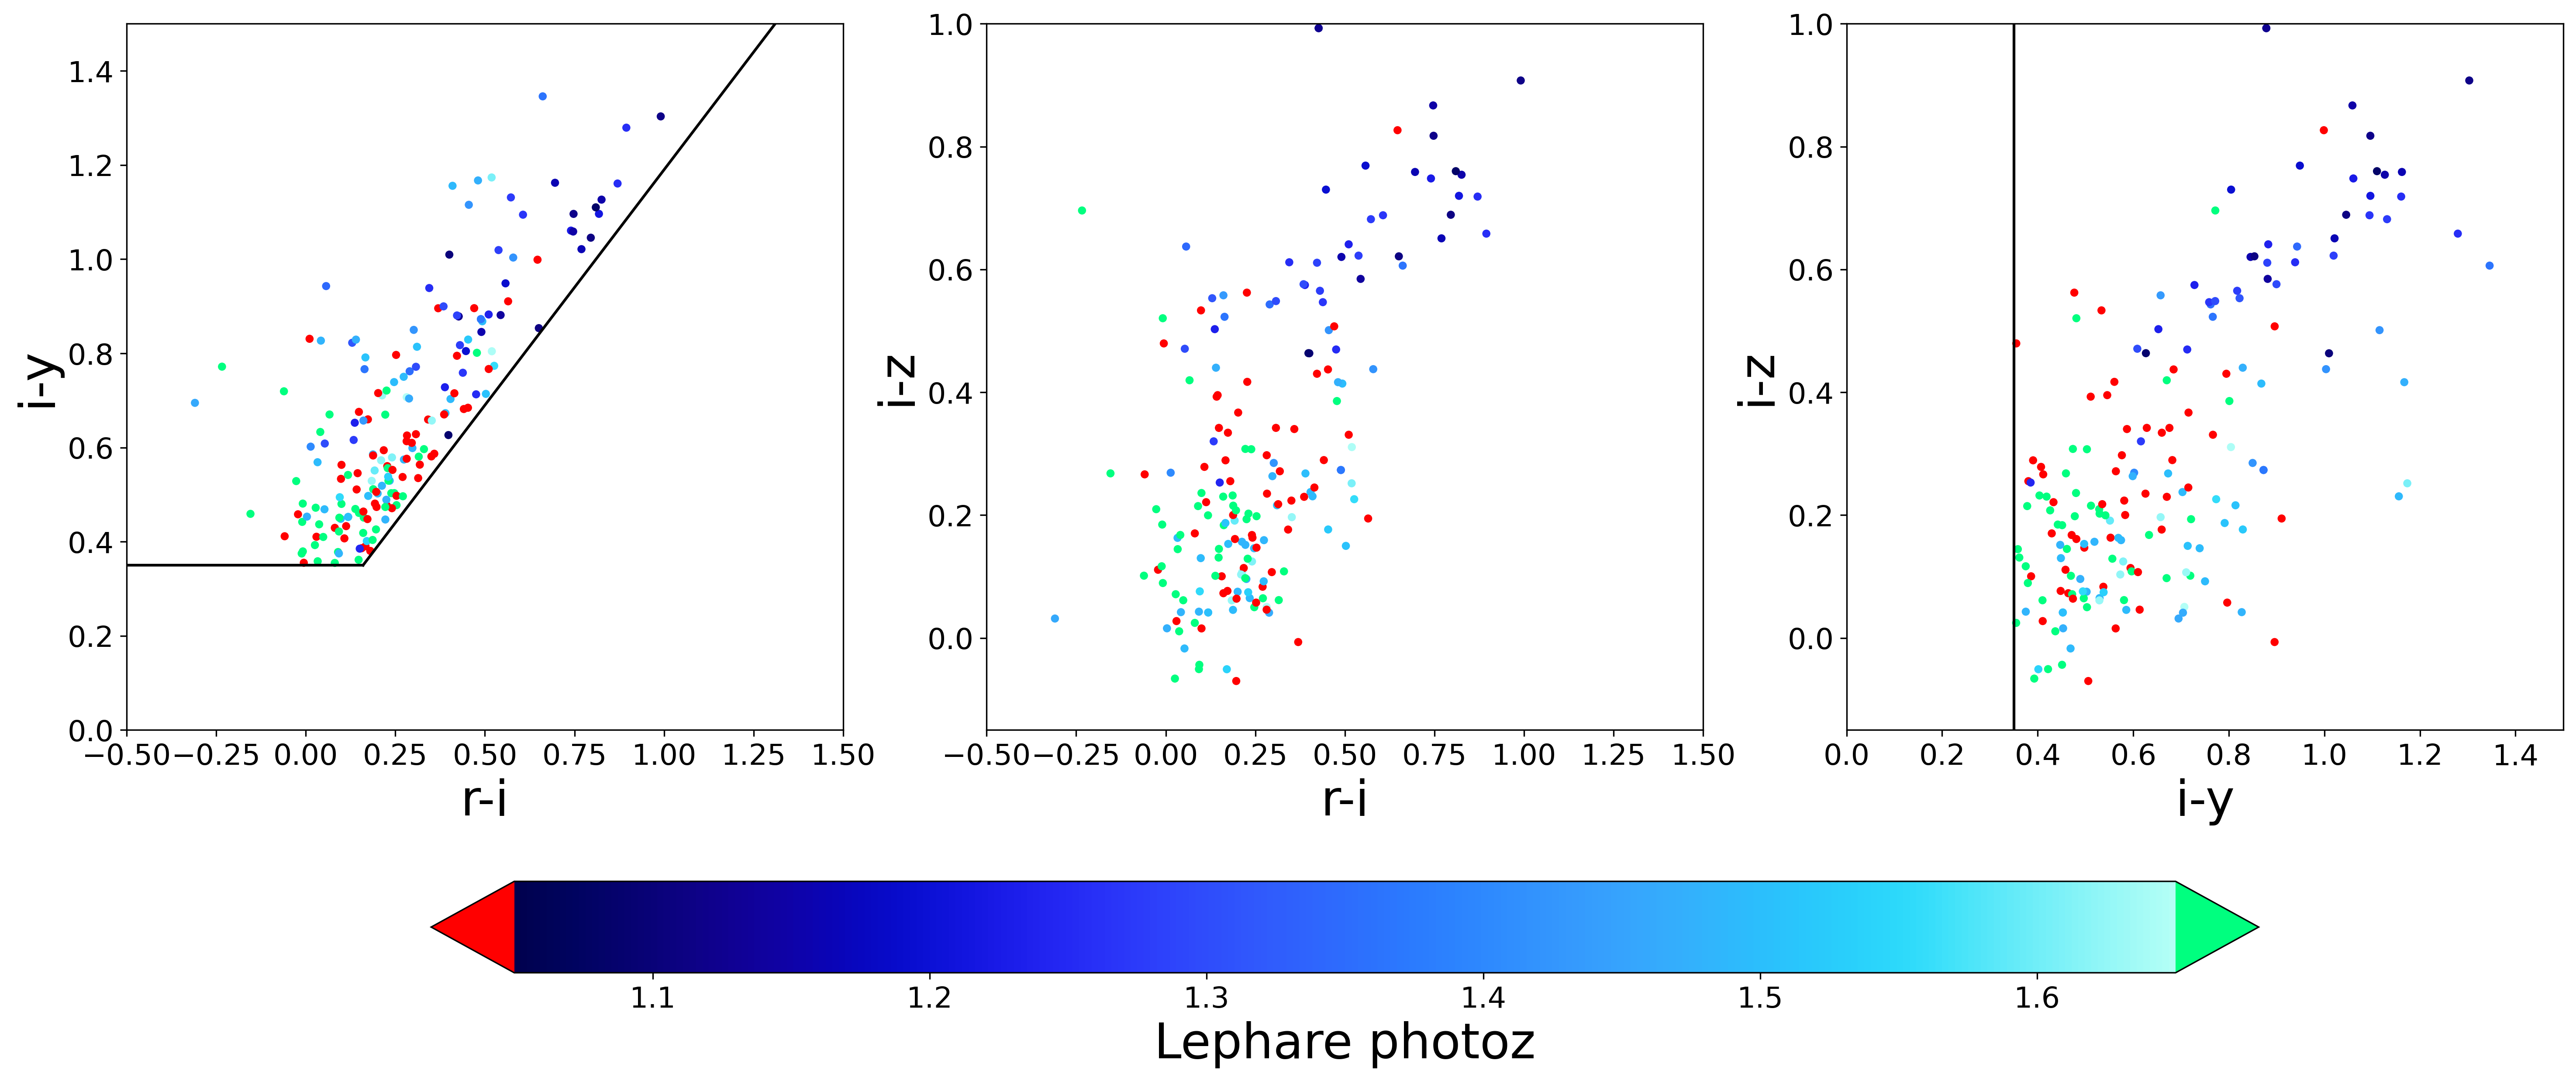

Recreate this plot in Python.
#imports
import numpy as np
from matplotlib import pyplot as plt
from astropy import units as u 
from astropy import table
from astropy.table import hstack
import astropy.units as u
from astropy.coordinates import SkyCoord
import colorcet as cc

#load in cosmos2020 catalog
catversion1 = 'Farmer'  
dir_in1 ='/Users/yokisalcedo/Desktop/Emission-Line-Galaxy-Target-Selection/data/'  
dir_out1 = '/Users/yokisalcedo/Desktop/data/' # the directory where the output of this notebook will be stored
# Upload the main catalogue
cat = table.Table.read(dir_in1+'COSMOS2020_{}_jan_processed.fits'.format(catversion1),format='fits',hdu=1)

#All possible non-redundant colors are listed below:
#u: ug ,ur ,ui ,uz , uy
#g: gr, gi, gz, gy
#r: ri, rz, ry
#i: iz, iy
#z: zy

ug_cos = cat['CFHT_u_MAG'] - cat['HSC_g_MAG'] 
ur_cos = cat['CFHT_u_MAG'] - cat['HSC_r_MAG']
ui_cos = cat['CFHT_u_MAG'] - cat['HSC_i_MAG']
uz_cos = cat['CFHT_u_MAG'] - cat['HSC_z_MAG'] 
uy_cos = cat['CFHT_u_MAG'] - cat['HSC_y_MAG']
gr_cos = cat['HSC_g_MAG'] - cat['HSC_r_MAG']
gi_cos = cat['HSC_g_MAG'] - cat['HSC_i_MAG']
gz_cos = cat['HSC_g_MAG'] - cat['HSC_z_MAG']
gy_cos = cat['HSC_g_MAG'] - cat['HSC_y_MAG']
ri_cos = cat['HSC_r_MAG'] - cat['HSC_i_MAG']
rz_cos = cat['HSC_r_MAG'] - cat['HSC_z_MAG']
ry_cos = cat['HSC_r_MAG'] - cat['HSC_y_MAG']
iz_cos = cat['HSC_i_MAG'] - cat['HSC_z_MAG']
iy_cos = cat['HSC_i_MAG'] - cat['HSC_y_MAG']
zy_cos = cat['HSC_z_MAG'] - cat['HSC_y_MAG']
r_cos = cat['HSC_r_MAG']
g_cos = cat['HSC_g_MAG']
i_cos = cat['HSC_i_MAG']
y_cos = cat['HSC_y_MAG']
z_cos= cat['HSC_z_MAG']

cat['ug']= ug_cos
cat['ur']= ur_cos
cat['ui']= ui_cos
cat['uz']= uz_cos
cat['uy']= uy_cos
cat['gr']= gr_cos
cat['gi']= gi_cos
cat['gz']= gz_cos
cat['gy']= gy_cos
cat['ri']= ri_cos
cat['rz']= rz_cos
cat['ry']= ry_cos
cat['iz']= iz_cos
cat['iy']= iy_cos
cat['zy']= zy_cos
cat['HSC_r_MAG'] = r_cos
cat['HSC_g_MAG'] = g_cos
cat['HSC_i_MAG'] = i_cos
cat['HSC_y_MAG'] = y_cos
cat['HSC_z_MAG'] = z_cos

colormaskx = np.logical_and.reduce((np.isfinite(cat['photoz']),
                                    np.isfinite(cat['CFHT_u_MAG']),
                                    np.isfinite(cat['HSC_g_MAG']),
                                    np.isfinite(cat['HSC_r_MAG']),
                                    np.isfinite(cat['HSC_i_MAG']),
                                    np.isfinite(cat['HSC_z_MAG']),
                                    np.isfinite(cat['HSC_y_MAG']),
                                    (np.logical_or(cat['HSC_g_MAG']< 24.5, cat['HSC_r_MAG']< 24.5))))
cat_cosmos = cat[colormaskx]

#load in hsc cat
dir_in = '/Users/yokisalcedo/Desktop/Emission-Line-Galaxy-Target-Selection/data/'   
# Upload the main catalogue
hsc_cat = table.Table.read(dir_in+'HSC.fits',format='fits',hdu=1)
def flux_to_mag(flux):
    return -2.5*np.log10(flux*1e-9) + 8.90
# extinction corrected mags (extinction is negligible for XMM-LSS)
hsc_cat["i_mag"] = flux_to_mag(hsc_cat["i_cmodel_flux"])-hsc_cat["a_i"]
hsc_cat["r_mag"] = flux_to_mag(hsc_cat["r_cmodel_flux"])-hsc_cat["a_r"]
hsc_cat["z_mag"] = flux_to_mag(hsc_cat["z_cmodel_flux"])-hsc_cat["a_z"]
hsc_cat["g_mag"] = flux_to_mag(hsc_cat["g_cmodel_flux"])-hsc_cat["a_g"]
hsc_cat["y_mag"] = flux_to_mag(hsc_cat["y_cmodel_flux"])-hsc_cat["a_y"]
hsc_cat["i_fiber_mag"] = flux_to_mag(hsc_cat["i_fiber_flux"])-hsc_cat["a_i"]
hsc_cat["i_fiber_tot_mag"] = flux_to_mag(hsc_cat["i_fiber_tot_flux"])-hsc_cat["a_i"]
hsc_cat["g_fiber_mag"] = flux_to_mag(hsc_cat["g_fiber_flux"])-hsc_cat["a_g"]
hsc_cat["g_fiber_tot_mag"] = flux_to_mag(hsc_cat["g_fiber_tot_flux"])-hsc_cat["a_g"]
hsc_cat["r_fiber_mag"] = flux_to_mag(hsc_cat["r_fiber_flux"])-hsc_cat["a_r"]
hsc_cat["r_fiber_tot_mag"] = flux_to_mag(hsc_cat["r_fiber_tot_flux"])-hsc_cat["a_r"]
    

## Quality cuts
# valid I-band flux
mask = np.isfinite(hsc_cat["i_cmodel_flux"]) & (hsc_cat["i_cmodel_flux"]>0)
#cmodel fit not failed
mask &= (~hsc_cat["i_cmodel_flag"])
#General Failure Flag
mask &= (~hsc_cat["i_sdsscentroid_flag"])
mask &= np.isfinite(hsc_cat["g_cmodel_flux"]) & (hsc_cat["g_cmodel_flux"]>0)
#cmodel fit not failed
mask &= (~hsc_cat["g_cmodel_flag"])
#General Failure Flag
mask &= (~hsc_cat["g_sdsscentroid_flag"])
mask &= np.isfinite(hsc_cat["r_cmodel_flux"]) & (hsc_cat["r_cmodel_flux"]>0)
#cmodel fit not failed
mask &= (~hsc_cat["r_cmodel_flag"])
#General Failure Flag
mask &= (~hsc_cat["r_sdsscentroid_flag"])
mask &= np.isfinite(hsc_cat["y_cmodel_flux"]) & (hsc_cat["y_cmodel_flux"]>0)
#cmodel fit not failed
mask &= (~hsc_cat["y_cmodel_flag"])
#General Failure Flag
mask &= (~hsc_cat["y_sdsscentroid_flag"])
mask &= np.isfinite(hsc_cat["z_cmodel_flux"]) & (hsc_cat["z_cmodel_flux"]>0)
#cmodel fit not failed
mask &= (~hsc_cat["z_cmodel_flag"])
#General Failure Flag
mask &= (~hsc_cat["z_sdsscentroid_flag"])
hsc_cat = hsc_cat[mask]


#load in specz catalogs
tert = table.Table.read('/Users/yokisalcedo/Desktop/Emission-Line-Galaxy-Target-Selection/data/all_elgs.fits',format='fits',hdu=1)
#cleaning specz catalog
elgmask = tert['TERTIARY_TARGET'] == 'ELG'
fiber_status = tert['COADD_FIBERSTATUS'] == 0 
exposure = tert['TSNR2_LRG']*12.15
tmask = exposure > 200
ysh = tert['YSH'] == True
t_mask = np.logical_and.reduce((tmask, fiber_status, elgmask, ysh ))
elgs = tert[t_mask]

#merge both hsc_cat and elgs catalogs, this combined catalog will be used to tweak the cuts and check our redshift distribution
ra_elg = elgs['TARGET_RA']
dec_elg = elgs['TARGET_DEC']
ra_hsc = hsc_cat['ra']
dec_hsc = hsc_cat['dec']
hsc_coord = SkyCoord(ra_hsc*u.degree, dec_hsc*u.degree)
elg_coord = SkyCoord(ra_elg*u.degree, dec_elg*u.degree)
idx_h, d2d_h, d3d_h = elg_coord.match_to_catalog_sky(hsc_coord)
dmask = d2d_h.arcsec < 0.000001
combined_cat_hsc_cos = hstack([elgs, hsc_cat[idx_h]])[dmask]

#combine the hsc/elg catalog with cosmos2020 
ra_cat_hsc = combined_cat_hsc_cos['TARGET_RA']
dec_cat_hsc = combined_cat_hsc_cos['TARGET_DEC']
ra_cos = cat_cosmos['RA']
dec_cos = cat_cosmos['DEC']
cat_hsc_coord = SkyCoord(ra_cat_hsc*u.degree, dec_cat_hsc*u.degree)
cos_coord = SkyCoord(ra_cos, dec_cos)
idx_cos_hsc, d2d_cos_hsc, d3d_cos_hsc = cat_hsc_coord.match_to_catalog_sky(cos_coord)
dmask_cos_hsc = d2d_cos_hsc.arcsec < 1
combined_cat_hsc_cos = hstack([combined_cat_hsc_cos, cat_cosmos[idx_cos_hsc]])[dmask_cos_hsc]
print(f'the number of objects in this doubly cross-matched cat is {len(combined_cat_hsc_cos)}')

#Masking with snr and chi2 cuts for combined_cat
o2_snr_comb = combined_cat_hsc_cos['OII_FLUX']*np.sqrt(combined_cat_hsc_cos['OII_FLUX_IVAR'])   
chi2_comb = combined_cat_hsc_cos['DELTACHI2']
snr_mask_comb = o2_snr_comb > 10**(0.9 - 0.2*np.log10(chi2_comb))
snr_mask_comb = np.logical_or(snr_mask_comb, chi2_comb > 25)
snr_mask_comb_fail = ~snr_mask_comb

#Colors for objects that did not pass the above snr/chi2 cuts
ri = combined_cat_hsc_cos['r_mag'][snr_mask_comb_fail] -  combined_cat_hsc_cos['i_mag'][snr_mask_comb_fail]
iz = combined_cat_hsc_cos['i_mag'][snr_mask_comb_fail] -  combined_cat_hsc_cos['z_mag'][snr_mask_comb_fail]
iy = combined_cat_hsc_cos['i_mag'][snr_mask_comb_fail] -  combined_cat_hsc_cos['y_mag'][snr_mask_comb_fail]

photoz = combined_cat_hsc_cos['photoz'][snr_mask_comb_fail]

#colormap to use
cmap = cc.cm.kbc 
cmap.set_extremes(under = 'red', over = 'springgreen') 
vmin = 1.05
vmax = 1.65

fig, (ax0, ax1, ax2) = plt.subplots(nrows=1, ncols=3, figsize = (24,10)
                                                       #subplot_kw=dict(aspect='equal'),
                                                       #constrained_layout = True,
                                                       )

sd0 = ax0.scatter(ri, iy, c = photoz, cmap = cmap, s = 12, alpha = 1 , vmin=vmin, vmax=vmax)
sd1 = ax1.scatter(ri, iz, c = photoz, cmap = cmap, s = 12, alpha = 1, vmin=vmin, vmax=vmax)
sd2 = ax2.scatter(iy, iz, c = photoz, cmap = cmap, s = 12, alpha = 1 , vmin=vmin, vmax=vmax)
sdummy = ax1.scatter(x = 100, y = 100, c = photoz[0], cmap = cmap, s = 12, alpha = 1 , vmin=vmin, vmax=vmax)

# #after color cuts
ri_lim = (-0.5,1.5)
iy_lim = (0,1.5)
iz_lim = (-0.15, 1.0)

ax0.set_xlabel('r-i', fontsize = 27)
ax0.set_ylabel('i-y', fontsize = 27)
ax0.set_xlim(*ri_lim)
ax0.set_ylim(*iy_lim)
x = np.arange(0.35, 2, .05)
ax0.plot(x - 0.19 ,x , ls = '-', c = 'black')
ax0.axhline(y = 0.35, xmax = 0.33, ls = '-', c = 'black') 
ax0.xaxis.set_tick_params(labelsize = 16)
ax0.yaxis.set_tick_params(labelsize = 16)

ax1.set_xlabel('r-i', fontsize = 27)
ax1.set_ylabel('i-z', fontsize = 27)
ax1.xaxis.set_tick_params(labelsize = 16)
ax1.yaxis.set_tick_params(labelsize = 16)
ax1.set_xlim(*ri_lim)
ax1.set_ylim(*iz_lim)

ax2.set_xlabel('i-y', fontsize = 27)
ax2.set_ylabel('i-z', fontsize = 27)
ax2.xaxis.set_tick_params(labelsize = 16)
ax2.yaxis.set_tick_params(labelsize = 16)
ax2.set_xlim(*iy_lim)
ax2.set_ylim(*iz_lim)
ax2.set_xlim(*iy_lim)
ax2.set_ylim(*iz_lim)
ax2.axvline(x = 0.35, ls = '-', color='black')

cbar = plt.colorbar(sdummy, ax=[ax0, ax1, ax2], orientation='horizontal',  extend = 'both', shrink = 0.75)
cbar.ax.tick_params(labelsize=16)
cbar.set_label('Lephare photoz', fontsize= 27, loc='center')
plt.savefig('/Users/yokisalcedo/Desktop/Emission-Line-Galaxy-Target-Selection/script_figure/color_color_fail.png', dpi = 300, bbox_inches='tight' )



